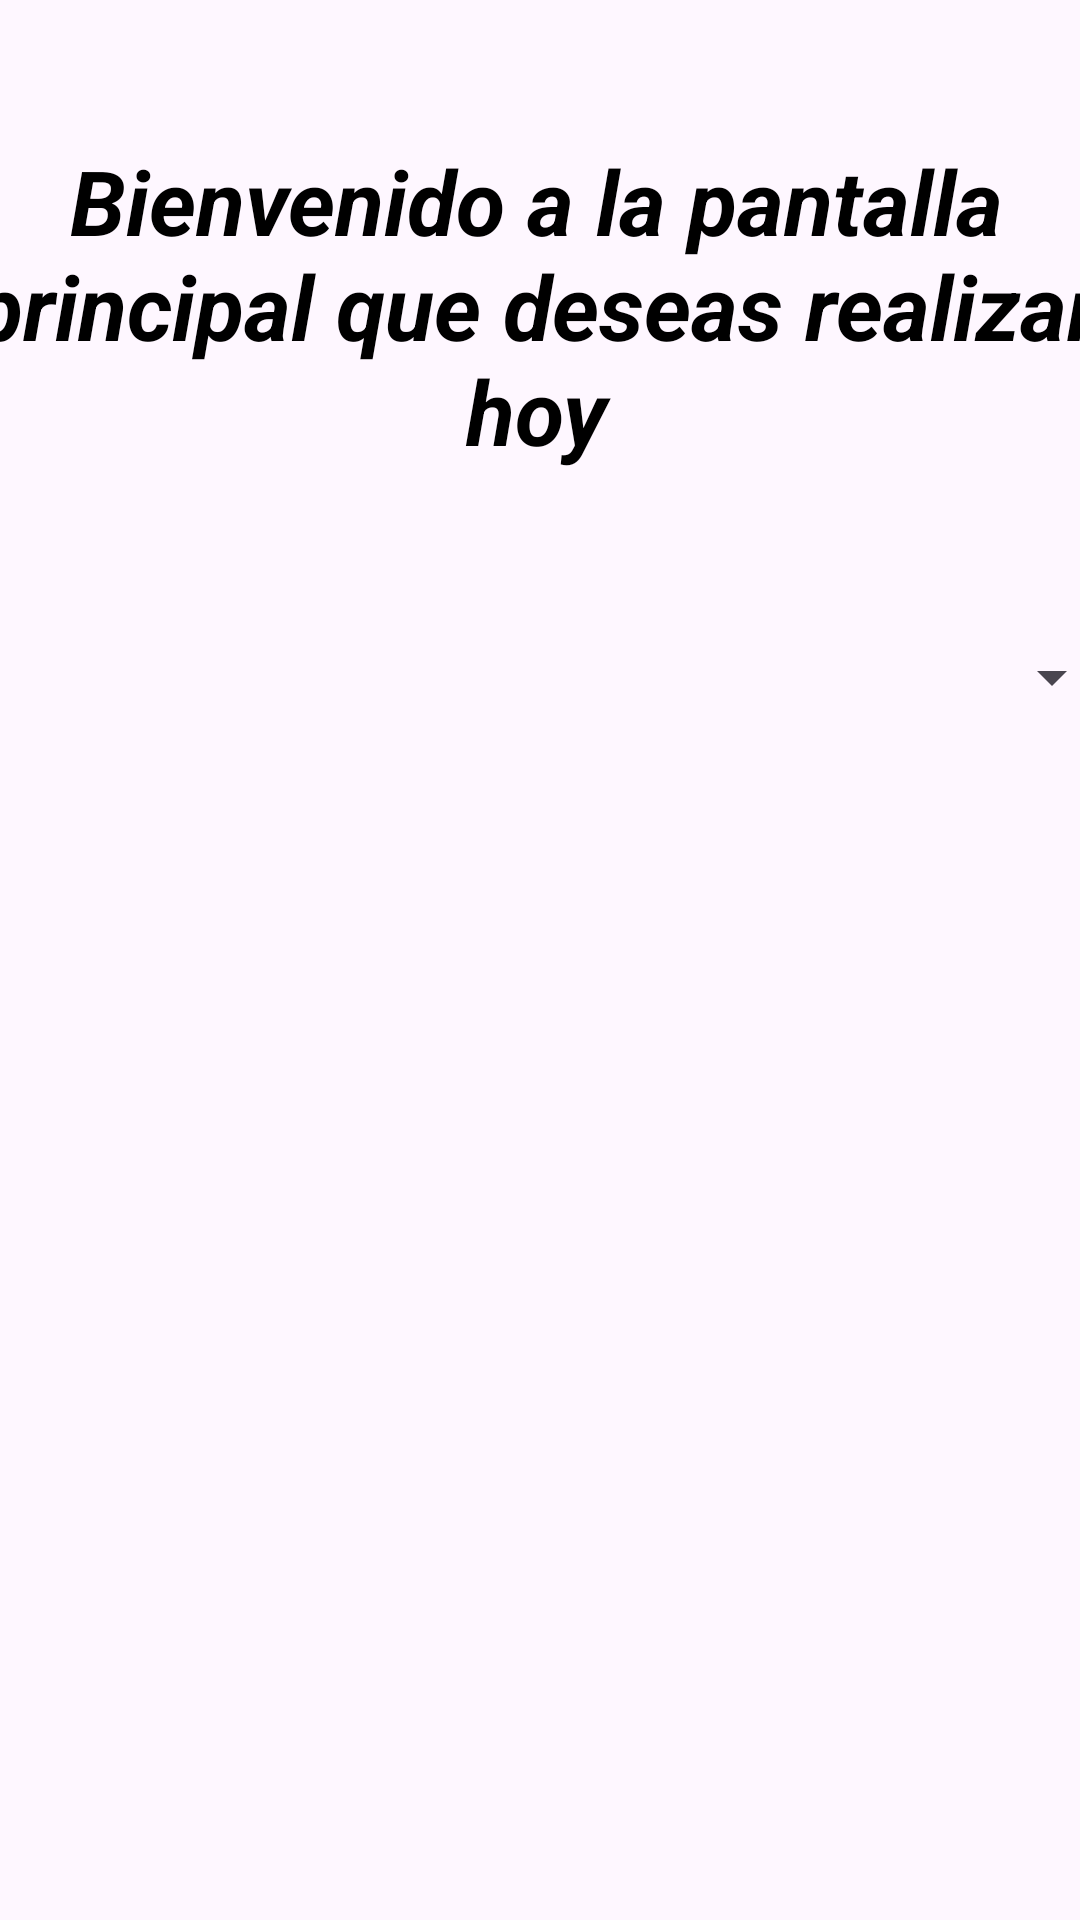

Android layout source for this screen:
<!-- AndroidManifest.xml: application theme Theme.AppControlFinanzas -->
<!-- res/layout/activity_pagina_principal2.xml -->
<?xml version="1.0" encoding="utf-8"?>
<androidx.constraintlayout.widget.ConstraintLayout xmlns:android="http://schemas.android.com/apk/res/android"
    xmlns:app="http://schemas.android.com/apk/res-auto"
    xmlns:tools="http://schemas.android.com/tools"
    android:id="@+id/main"
    android:layout_width="match_parent"
    android:layout_height="match_parent"
    tools:context=".AppPages.PaginaPrincipalActivity2">

    <androidx.appcompat.widget.AppCompatImageView
        android:id="@+id/backgroundImage"
        android:layout_width="0dp"
        android:layout_height="0dp"
        android:scaleType="centerCrop"
        android:src="@drawable/background_image"
        app:layout_constraintBottom_toBottomOf="parent"
        app:layout_constraintEnd_toEndOf="parent"
        app:layout_constraintHorizontal_bias="0.0"
        app:layout_constraintStart_toStartOf="parent"
        app:layout_constraintTop_toTopOf="parent"
        app:layout_constraintVertical_bias="0.0" />

    <androidx.appcompat.widget.AppCompatTextView
        android:id="@+id/appCompatTextView"
        android:layout_width="427dp"
        android:layout_height="110dp"
        android:gravity="center"
        android:text="@string/bienvenido_a_la_pantalla_principal_que_deseas_realizar_hoy"
        android:textColor="@color/black"
        android:textSize="30sp"
        android:textStyle="bold|italic"
        app:layout_constraintBottom_toBottomOf="parent"
        app:layout_constraintEnd_toEndOf="parent"
        app:layout_constraintHorizontal_bias="0.523"
        app:layout_constraintStart_toStartOf="parent"
        app:layout_constraintTop_toTopOf="parent"
        app:layout_constraintVertical_bias="0.088"
        tools:ignore="VisualLintBounds,TextSizeCheck,TextSizeCheck" />

    <androidx.appcompat.widget.AppCompatSpinner
        android:id="@+id/spActividades"
        android:layout_width="389dp"
        android:layout_height="58dp"
        android:layout_marginTop="40dp"
        android:foregroundGravity="center"
        app:layout_constraintEnd_toEndOf="parent"
        app:layout_constraintHorizontal_bias="0.508"
        app:layout_constraintStart_toStartOf="parent"
        app:layout_constraintTop_toBottomOf="@+id/appCompatTextView" />


</androidx.constraintlayout.widget.ConstraintLayout>
<!-- resources referenced by this layout -->
<resources>
  <string name="bienvenido_a_la_pantalla_principal_que_deseas_realizar_hoy">Bienvenido a la pantalla principal que deseas realizar hoy</string>
  <style name="Theme.AppControlFinanzas" parent="Theme.MaterialComponents.DayNight.DarkActionBar">
          
          <item name="colorPrimary">@color/purple_500</item>
          <item name="colorPrimaryVariant">@color/purple_700</item>
          <item name="colorOnPrimary">@color/white</item>
          
          <item name="colorSecondary">@color/teal_200</item>
          <item name="colorSecondaryVariant">@color/teal_700</item>
          <item name="colorOnSecondary">@color/black</item>
          
          <item name="android:statusBarColor">?attr/colorPrimaryVariant</item>
          
      </style>
  <!-- not gathered from this repository: default colours our renderer supplied (Android Studio template values) -->
  <color name="purple_500">#FF6200EE</color>
  <color name="purple_700">#FF3700B3</color>
  <color name="teal_200">#FF03DAC5</color>
  <color name="teal_700">#FF018786</color>
  <color name="black">#FF000000</color>
  <color name="white">#FFFFFFFF</color>
</resources>
